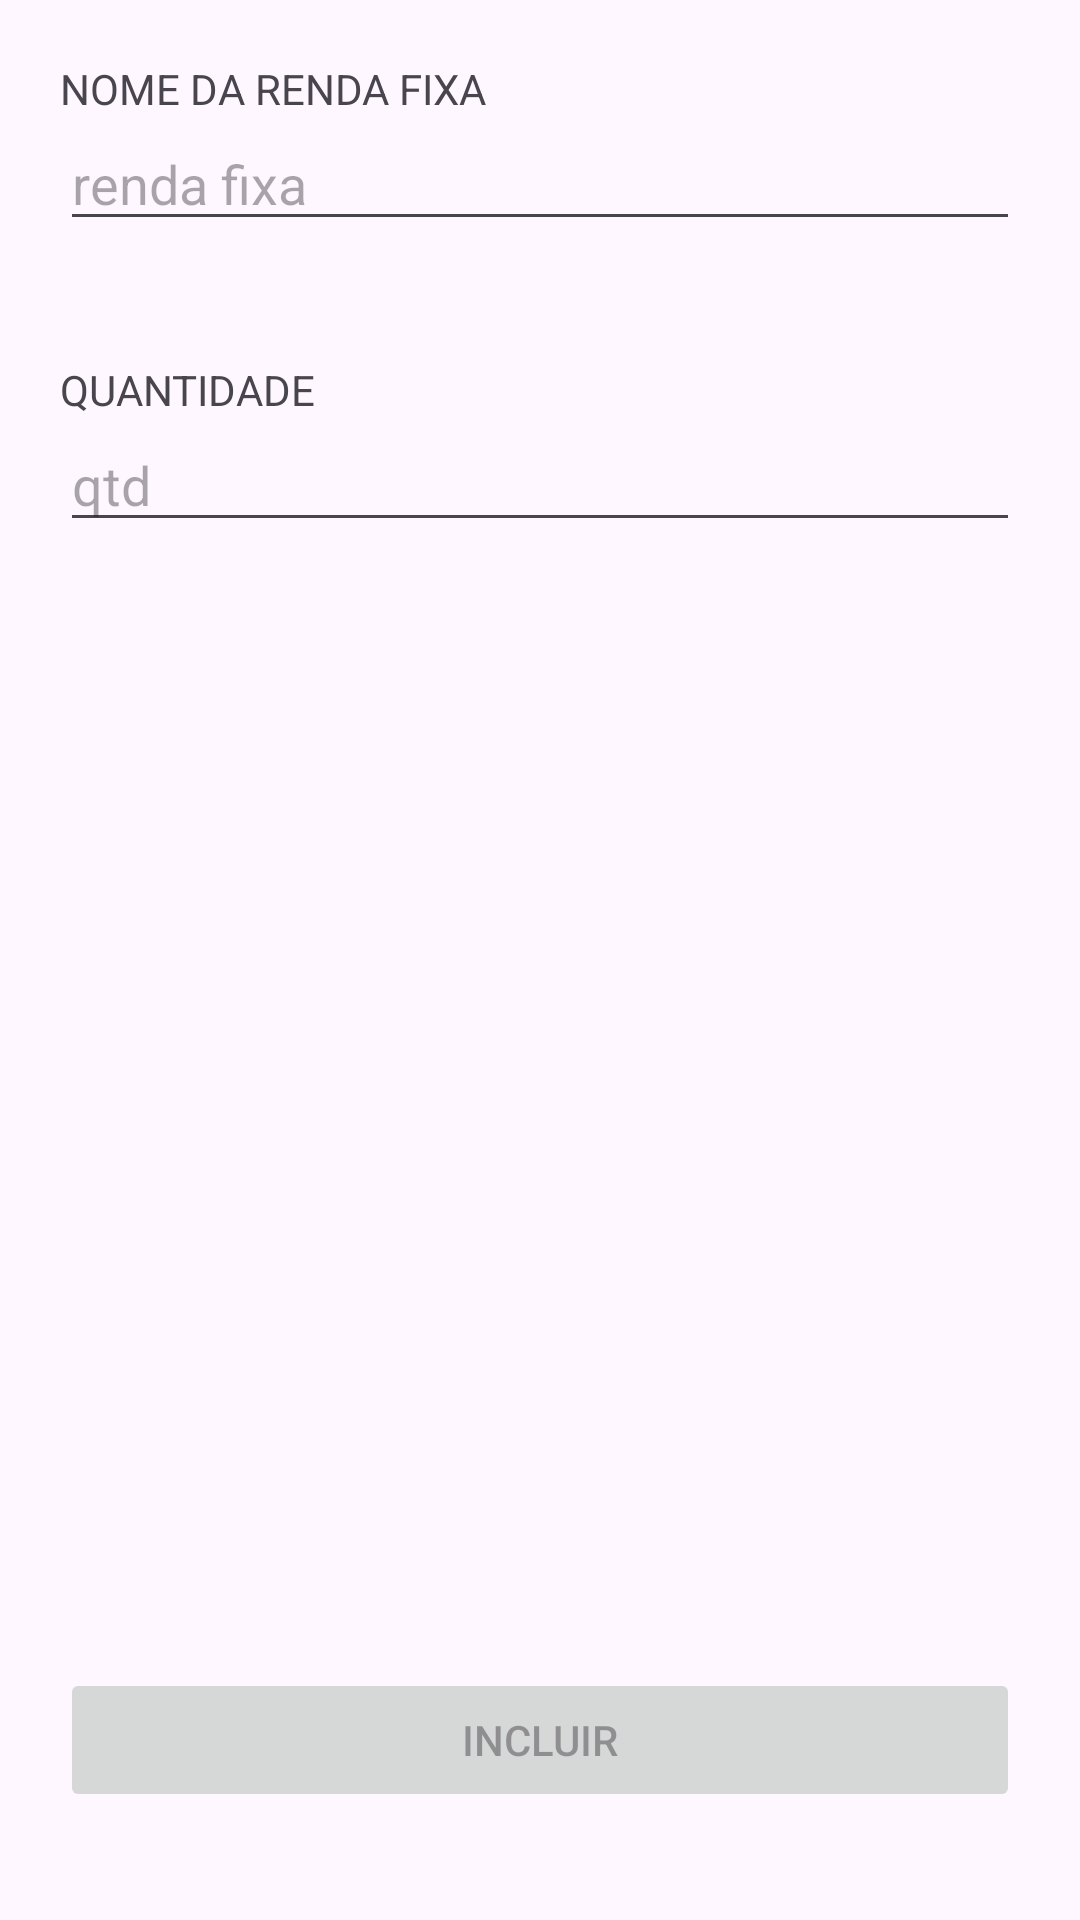

The Android layout XML behind this screen, and the referenced resources:
<!-- AndroidManifest.xml: application theme Theme.Estudos -->
<!-- res/layout/fragment_renda_fixa.xml -->
<?xml version="1.0" encoding="utf-8"?>
<androidx.constraintlayout.widget.ConstraintLayout xmlns:android="http://schemas.android.com/apk/res/android"
    xmlns:tools="http://schemas.android.com/tools"
    android:layout_width="match_parent"
    android:layout_height="match_parent"
    xmlns:app="http://schemas.android.com/apk/res-auto"
    tools:context=".ativos.fragments.RendaFixaFragment">


    <TextView
        android:layout_marginTop="20dp"
        app:layout_constraintStart_toStartOf="parent"
        app:layout_constraintEnd_toEndOf="parent"
        app:layout_constraintTop_toTopOf="parent"
        android:id="@+id/tvRendaFixa"
        android:layout_marginHorizontal="20dp"
        android:layout_width="match_parent"
        android:layout_height="wrap_content"
        android:text="NOME DA RENDA FIXA" />

    <EditText
        android:id="@+id/edtRendaFixa"
        app:layout_constraintStart_toStartOf="parent"
        app:layout_constraintEnd_toEndOf="parent"
        app:layout_constraintTop_toBottomOf="@+id/tvRendaFixa"
        android:labelFor="@id/tvRendaFixa"
        android:hint="renda fixa"
        android:layout_marginTop="@dimen/spacing_16dp"
        android:layout_marginHorizontal="20dp"
        android:layout_width="match_parent"
        android:layout_height="wrap_content"/>

    <TextView
        android:layout_marginTop="40dp"
        app:layout_constraintStart_toStartOf="parent"
        app:layout_constraintEnd_toEndOf="parent"
        app:layout_constraintTop_toBottomOf="@id/edtRendaFixa"
        android:id="@+id/tvQtd"
        android:layout_marginHorizontal="20dp"
        android:layout_width="match_parent"
        android:layout_height="wrap_content"
        android:text="QUANTIDADE" />

    <EditText
        android:id="@+id/edtQtd"
        app:layout_constraintStart_toStartOf="parent"
        app:layout_constraintEnd_toEndOf="parent"
        app:layout_constraintTop_toBottomOf="@+id/tvQtd"
        android:layout_marginTop="@dimen/spacing_16dp"
        android:layout_marginHorizontal="20dp"
        android:labelFor="@id/tvQtd"
        android:hint="qtd"
        android:inputType="number"
        android:layout_width="match_parent"
        android:layout_height="wrap_content"/>

    <Button
        android:id="@+id/btnIncluir"
        android:layout_width="match_parent"
        android:layout_height="wrap_content"
        android:layout_marginTop="25dp"
        android:text="incluir"
        android:textAllCaps="true"
        android:enabled="false"
        app:layout_constraintStart_toStartOf="parent"
        app:layout_constraintEnd_toEndOf="parent"
        app:layout_constraintBottom_toBottomOf="parent"
        android:layout_marginBottom="36dp"
        android:layout_marginHorizontal="20dp"/>

</androidx.constraintlayout.widget.ConstraintLayout>
<!-- resources referenced by this layout -->
<resources>
  <style name="Theme.Estudos" parent="Base.Theme.Estudos" />
  <style name="Base.Theme.Estudos" parent="Theme.Material3.DayNight.NoActionBar">
          
          
      </style>
</resources>
